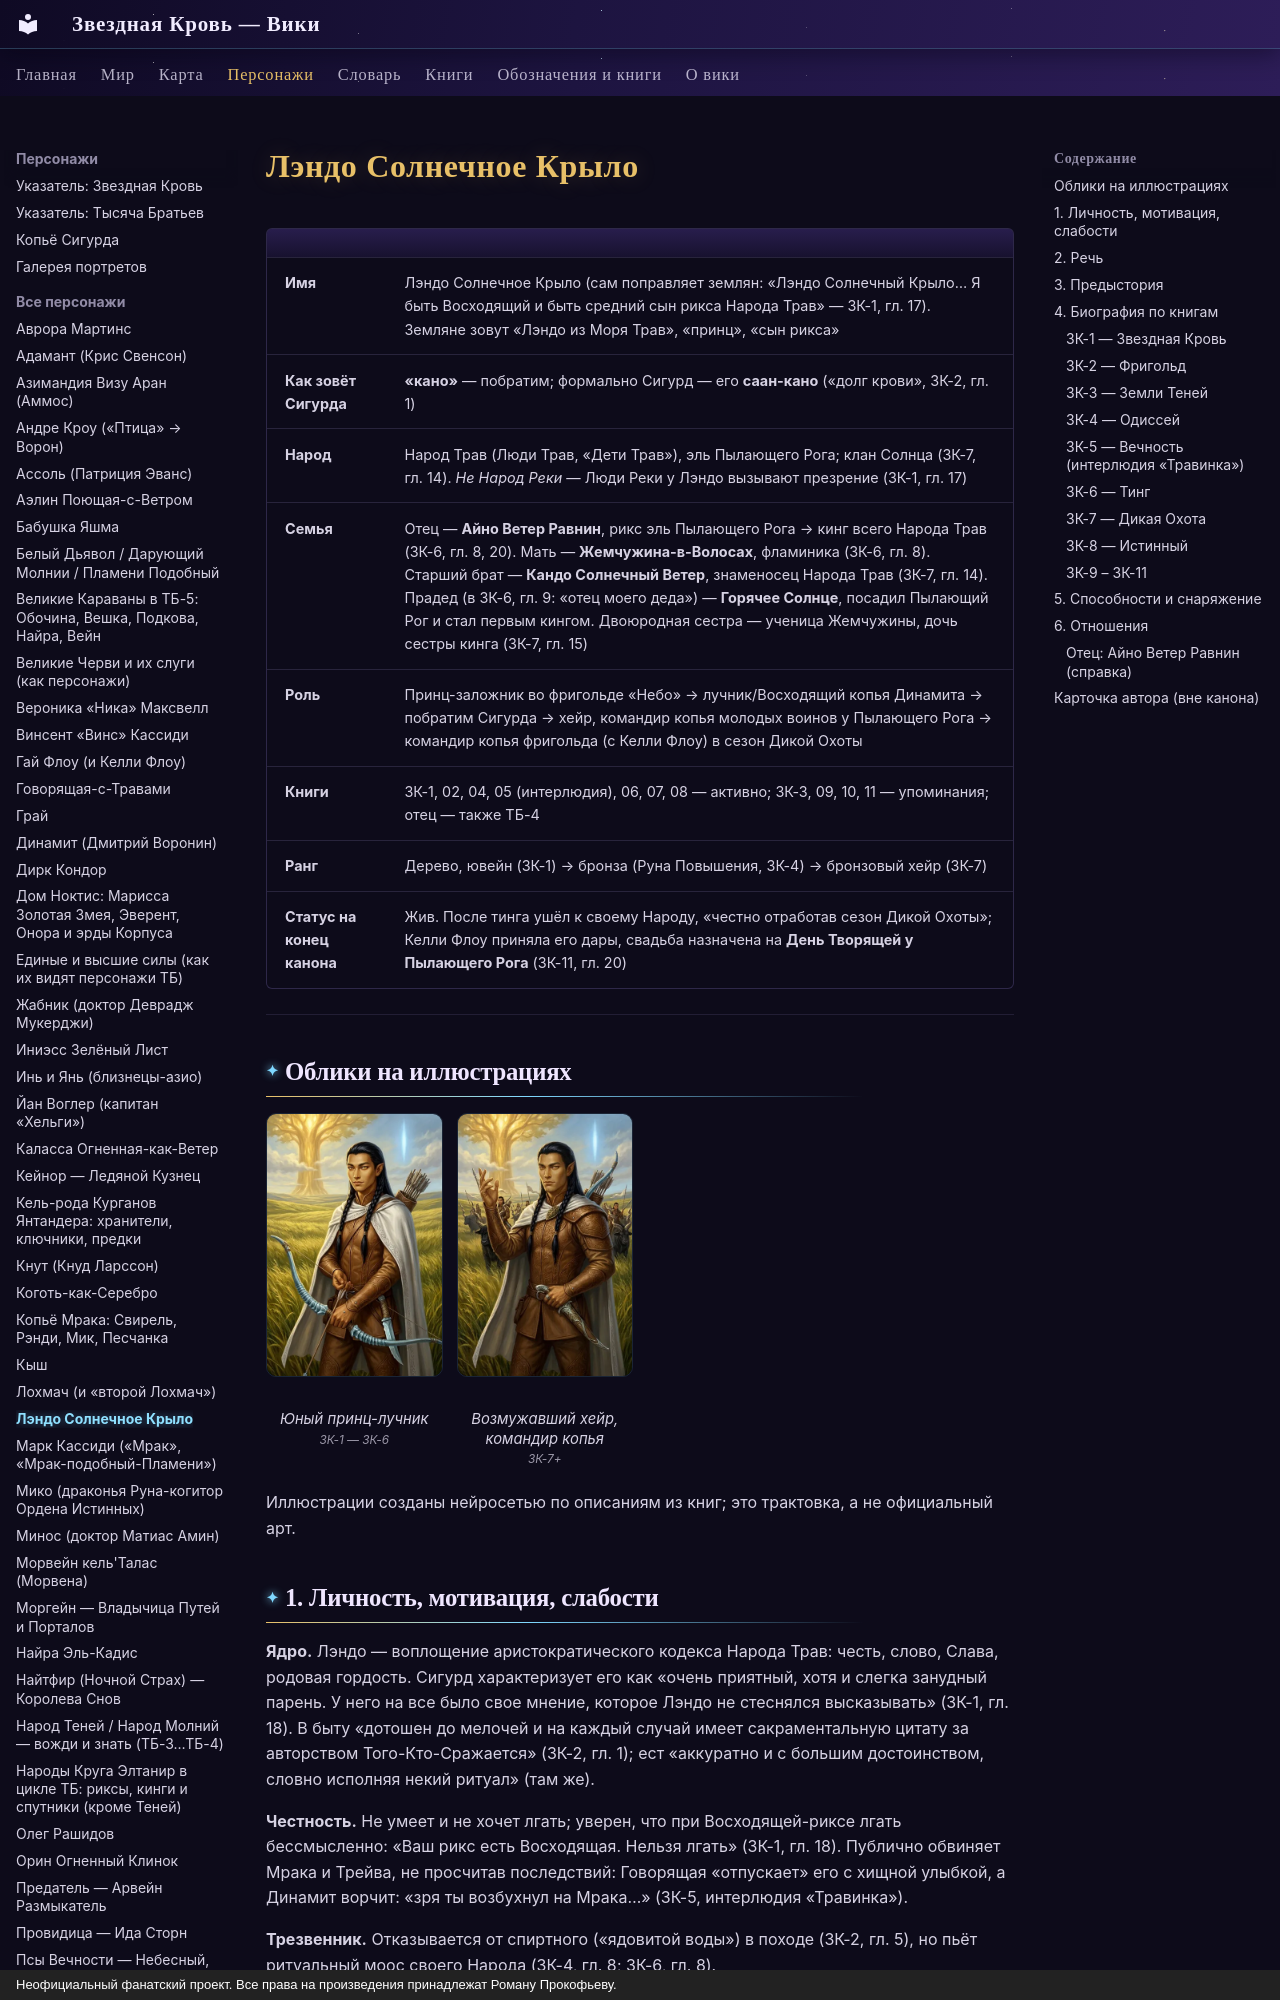

repository: evgenykzz2/Starblood · page: personazhi/lendo/index.html · generator: mkdocs · copyright: Неофициальный фанатский проект. Все права на произведения принадлежат Роману Прокофьеву.

# Лэндо Солнечное Крыло

| | |
|---|---|
| **Имя** | Лэндо Солнечное Крыло (сам поправляет землян: «Лэндо Солнечный Крыло… Я быть Восходящий и быть средний сын рикса Народа Трав» — ЗК-1, гл. 17). Земляне зовут «Лэндо из Моря Трав», «принц», «сын рикса» |
| **Как зовёт Сигурда** | **«кано»** — побратим; формально Сигурд — его **саан-кано** («долг крови», ЗК-2, гл. 1) |
| **Народ** | Народ Трав (Люди Трав, «Дети Трав»), эль Пылающего Рога; клан Солнца (ЗК-7, гл. 14). *Не Народ Реки* — Люди Реки у Лэндо вызывают презрение (ЗК-1, гл. 17) |
| **Семья** | Отец — **Айно Ветер Равнин**, рикс эль Пылающего Рога → кинг всего Народа Трав (ЗК-6, гл. 8, 20). Мать — **Жемчужина-в-Волосах**, фламиника (ЗК-6, гл. 8). Старший брат — **Кандо Солнечный Ветер**, знаменосец Народа Трав (ЗК-7, гл. 14). Прадед (в ЗК-6, гл. 9: «отец моего деда») — **Горячее Солнце**, посадил Пылающий Рог и стал первым кингом. Двоюродная сестра — ученица Жемчужины, дочь сестры кинга (ЗК-7, гл. 15) |
| **Роль** | Принц-заложник во фригольде «Небо» → лучник/Восходящий копья Динамита → побратим Сигурда → хейр, командир копья молодых воинов у Пылающего Рога → командир копья фригольда (с Келли Флоу) в сезон Дикой Охоты |
| **Книги** | ЗК-1, 02, 04, 05 (интерлюдия), 06, 07, 08 — активно; ЗК-3, 09, 10, 11 — упоминания; отец — также ТБ-4 |
| **Ранг** | Дерево, ювейн (ЗК-1) → бронза (Руна Повышения, ЗК-4) → бронзовый хейр (ЗК-7) |
| **Статус на конец канона** | Жив. После тинга ушёл к своему Народу, «честно отработав сезон Дикой Охоты»; Келли Флоу приняла его дары, свадьба назначена на **День Творящей у Пылающего Рога** (ЗК-11, гл. 20) |


---

## Облики на иллюстрациях

<div class="portrait-grid" markdown>
<figure markdown="span">
  [![Лэндо Солнечное Крыло: Юный принц-лучник](../assets/portrety/022_s.webp){ loading=lazy }](../assets/portrety/022.webp)
  <figcaption>Юный принц-лучник<br><small>ЗК-1 — ЗК-6</small></figcaption>
</figure>
<figure markdown="span">
  [![Лэндо Солнечное Крыло: Возмужавший хейр, командир копья](../assets/portrety/023_s.webp){ loading=lazy }](../assets/portrety/023.webp)
  <figcaption>Возмужавший хейр, командир копья<br><small>ЗК-7+</small></figcaption>
</figure>
</div>

Иллюстрации созданы нейросетью по описаниям из книг; это трактовка, а не официальный арт.
